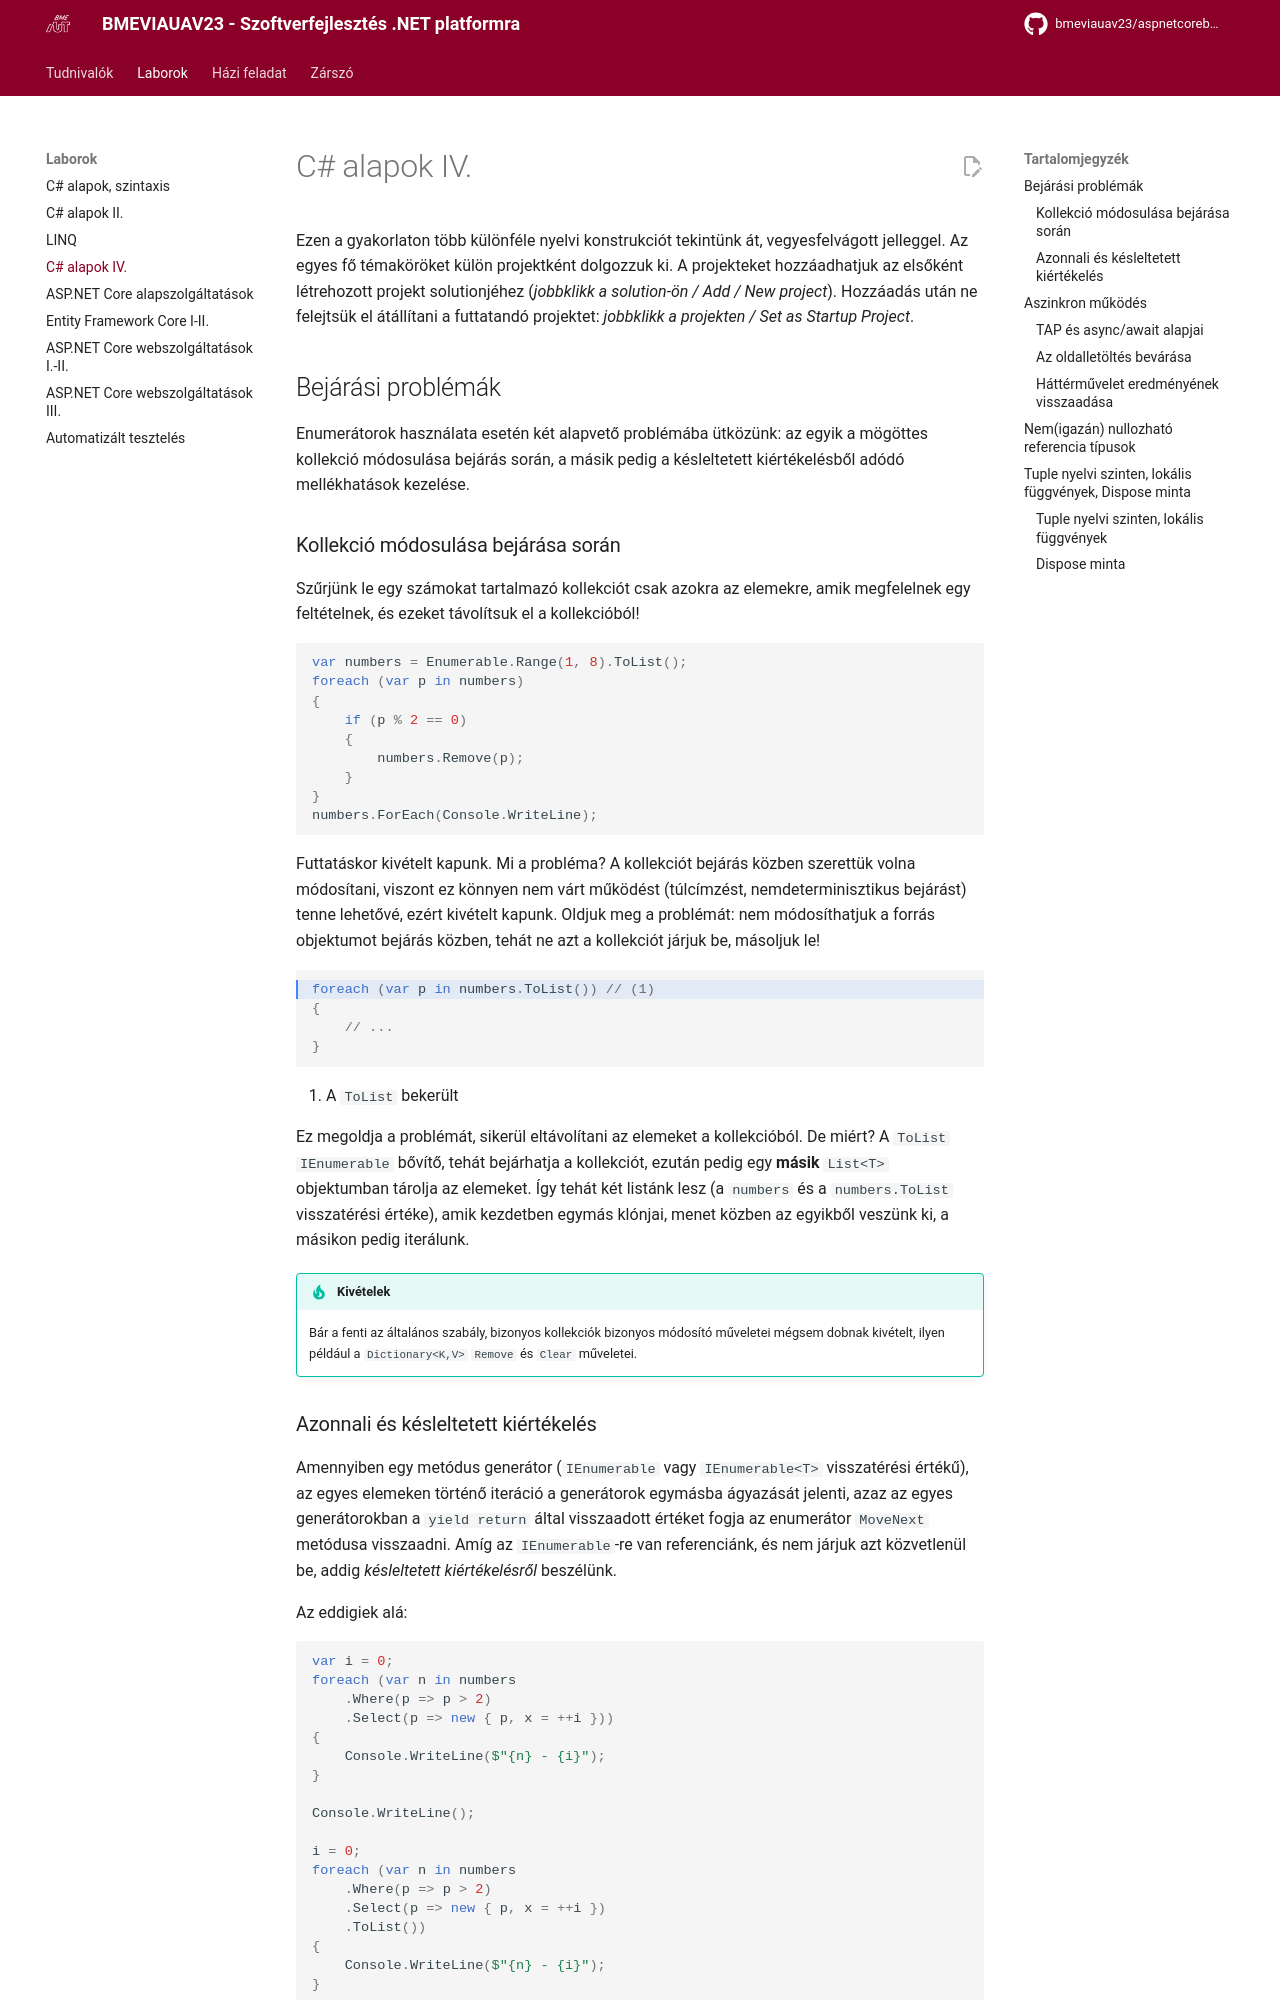

repository: bmeviauav23/aspnetcorebook · page: seminar/04-csharp4/chapter4/index.html · generator: mkdocs

# C# alapok IV.

Ezen a gyakorlaton több különféle nyelvi konstrukciót tekintünk át, vegyesfelvágott jelleggel.
Az egyes fő témaköröket külön projektként dolgozzuk ki. A projekteket hozzáadhatjuk az elsőként létrehozott projekt solutionjéhez (*jobbklikk a solution-ön / Add / New project*).
Hozzáadás után ne felejtsük el átállítani a futtatandó projektet: *jobbklikk a projekten / Set as Startup Project*.

## Bejárási problémák

Enumerátorok használata esetén két alapvető problémába ütközünk: az egyik a mögöttes kollekció módosulása bejárás során, a másik pedig a késleltetett kiértékelésből adódó mellékhatások kezelése.

### Kollekció módosulása bejárása során

Szűrjünk le egy számokat tartalmazó kollekciót csak azokra az elemekre, amik megfelelnek egy feltételnek, és ezeket távolítsuk el a kollekcióból!

``` csharp
var numbers = Enumerable.Range(1, 8).ToList();
foreach (var p in numbers)
{
    if (p % 2 == 0)
    {
        numbers.Remove(p);
    }
}
numbers.ForEach(Console.WriteLine);
```

Futtatáskor kivételt kapunk. Mi a probléma?
A kollekciót bejárás közben szerettük volna módosítani, viszont ez könnyen nem várt működést (túlcímzést, nemdeterminisztikus bejárást) tenne lehetővé, ezért kivételt kapunk.
Oldjuk meg a problémát: nem módosíthatjuk a forrás objektumot bejárás közben, tehát ne azt a kollekciót járjuk be, másoljuk le!

``` csharp hl_lines="1"
foreach (var p in numbers.ToList()) // (1)
{
    // ...
}
```

1. A `ToList` bekerült

Ez megoldja a problémát, sikerül eltávolítani az elemeket a kollekcióból. De miért?
A `ToList` `IEnumerable` bővítő, tehát bejárhatja a kollekciót, ezután pedig egy **másik** `List<T>` objektumban tárolja az elemeket.
Így tehát két listánk lesz (a `numbers` és a `numbers.ToList` visszatérési értéke), amik kezdetben egymás klónjai, menet közben az egyikből veszünk ki, a másikon pedig iterálunk.

!!! tip "Kivételek"
    Bár a fenti az általános szabály, bizonyos kollekciók bizonyos módosító műveletei mégsem dobnak kivételt, ilyen például a `Dictionary<K,V>` `Remove` és `Clear` műveletei.
